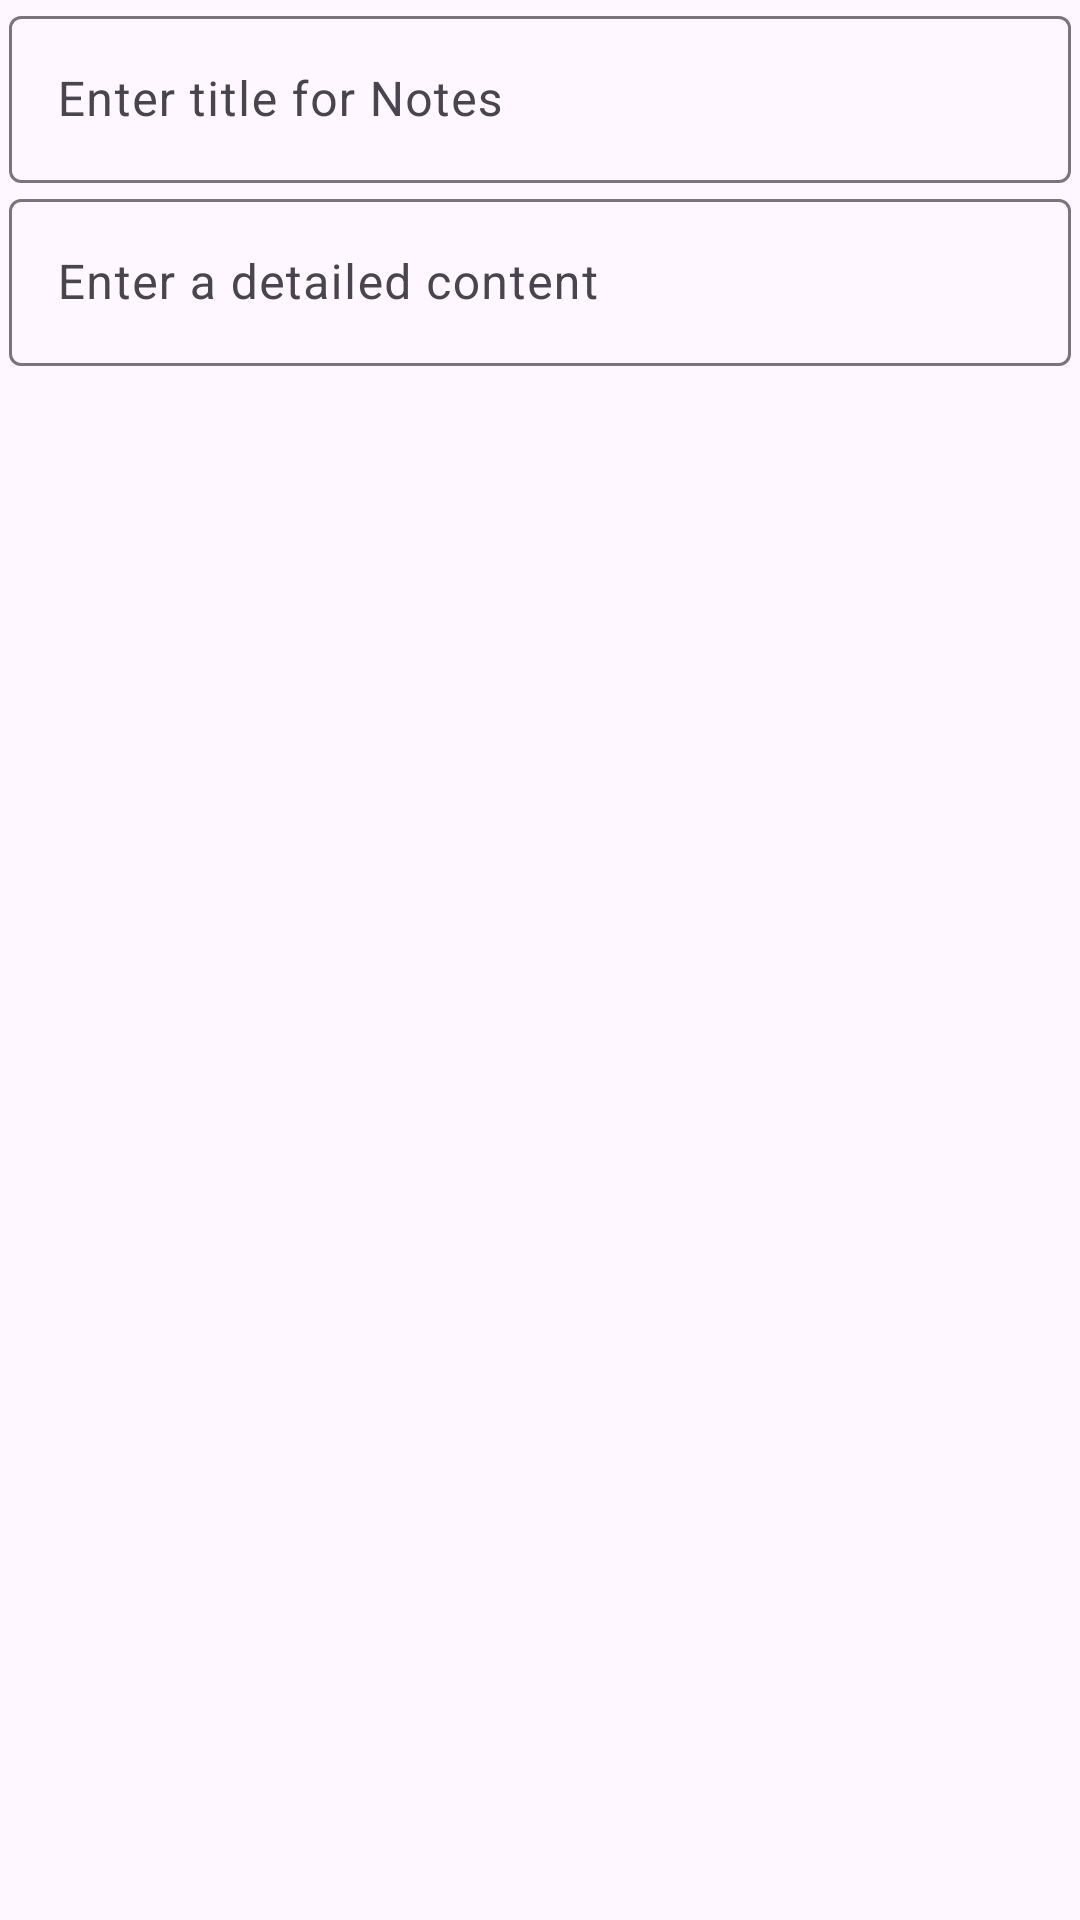

Here is an Android app screen rendered from its layout file. Give the layout XML and the strings, colors and styles it references.
<!-- AndroidManifest.xml: application theme Theme.FirebaseRealtimeDatabaseStorgae -->
<!-- res/layout/add_dilogue.xml -->
<?xml version="1.0" encoding="utf-8"?>
<LinearLayout xmlns:android="http://schemas.android.com/apk/res/android"
    xmlns:tools="http://schemas.android.com/tools"
    android:layout_width="match_parent"
    android:orientation="vertical"
             android:layout_height="match_parent">

    <com.google.android.material.textfield.TextInputLayout
        android:layout_width="match_parent"
        android:id="@+id/title_layout"
        android:layout_marginStart="3dp"
        android:layout_marginEnd="3dp"
        android:layout_height="wrap_content">

        <com.google.android.material.textfield.TextInputEditText
            android:layout_width="match_parent"
            android:layout_height="wrap_content"
            android:id="@+id/title_input"
            android:hint="Enter title for Notes" />
    </com.google.android.material.textfield.TextInputLayout>

    <com.google.android.material.textfield.TextInputLayout
        android:layout_width="match_parent"

        android:layout_marginStart="3dp"
        android:layout_marginEnd="3dp"
        android:id="@+id/content_layout"
        android:layout_height="match_parent">

        <com.google.android.material.textfield.TextInputEditText
            android:layout_width="match_parent"
            android:layout_height="wrap_content"
            android:id="@+id/content_input"
            android:hint="Enter a detailed content" />
    </com.google.android.material.textfield.TextInputLayout>
</LinearLayout>
<!-- resources referenced by this layout -->
<resources>
  <style name="Theme.FirebaseRealtimeDatabaseStorgae" parent="Base.Theme.FirebaseRealtimeDatabaseStorgae" />
  <style name="Base.Theme.FirebaseRealtimeDatabaseStorgae" parent="Theme.Material3.DayNight.NoActionBar">
          
          
          <item name="colorPrimary">@color/colorPrimary</item>
          <item name="colorPrimaryDark">@color/colorPrimaryDark</item>
          <item name="colorAccent">@color/colorAccent</item>
      </style>
  <color name="colorPrimary">#6200EE</color>
  <color name="colorPrimaryDark">#3700B3</color>
  <color name="colorAccent">#03DAC5</color>
</resources>
